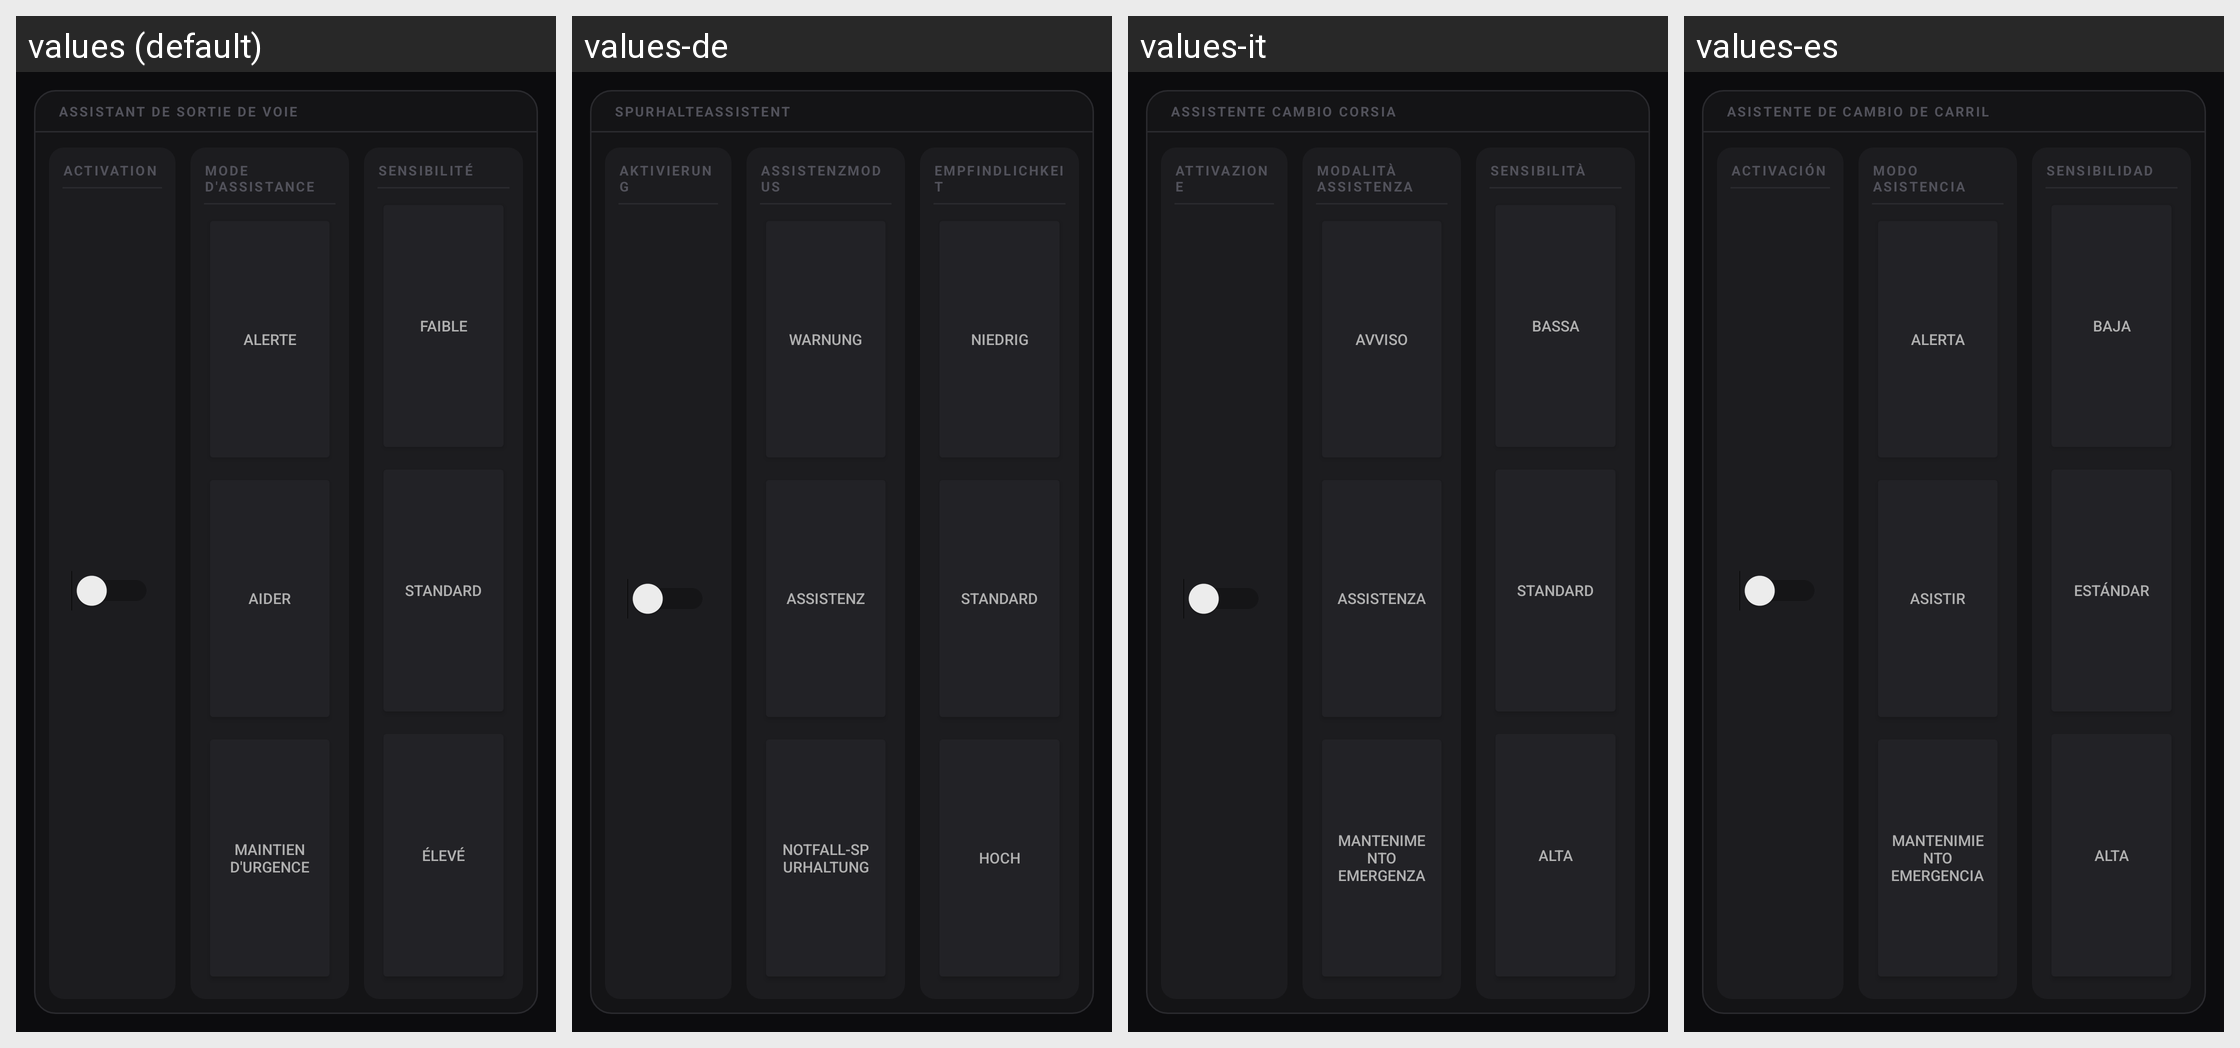

Locale-by-locale string values for the Android screen shown in this grid:
Android screen res/layout/page_dashboard_elk.xml rendered under 4 locales, left to right: values (default), values-de, values-it, values-es. Device: Nexus 5 (rendered at 1080×1920; each locale shown at half size, 540×960, under a caption strip naming it); theme Theme.MG4Control.
Other locales in the repository, not shown: values-en, values-pt.
Strings drawn on this screen, with the default value and each locale's value (text and hints the layout hard-codes, and strings that could not be matched under every locale, appear in the picture but are not listed):

elk_section_toggle
  values: Activation
  values-de: Aktivierung
  values-it: Attivazione
  values-es: Activación

elk_section_mode
  values: Mode d'assistance
  values-de: Assistenzmodus
  values-it: Modalità assistenza
  values-es: Modo asistencia

adas_aeb_alarm
  values: Alerte
  values-de: Warnung
  values-it: Avviso
  values-es: Alerta

aeb_section_sensitivity
  values: Sensibilité
  values-de: Empfindlichkeit
  values-it: Sensibilità
  values-es: Sensibilidad

aeb_sensitivity_low
  values: Faible
  values-de: Niedrig
  values-it: Bassa
  values-es: Baja

aeb_sensitivity_standard
  values: Standard
  values-de: Standard
  values-it: Standard
  values-es: Estándar

aeb_sensitivity_high
  values: Élevé
  values-de: Hoch
  values-it: Alta
  values-es: Alta

elk_card_title
  values: Assistant de sortie de voie
  values-de: Spurhalteassistent
  values-it: Assistente cambio corsia
  values-es: Asistente de cambio de carril

elk_mode_alert
  values: Alerte
  values-de: Warnung
  values-it: Avviso
  values-es: Alerta

elk_mode_assist
  values: Aider
  values-de: Assistenz
  values-it: Assistenza
  values-es: Asistir

elk_mode_emergency
  values: Maintien d'urgence
  values-de: Notfall-Spurhaltung
  values-it: Mantenimento emergenza
  values-es: Mantenimiento emergencia

elk_section_sensitivity
  values: Sensibilité
  values-de: Empfindlichkeit
  values-it: Sensibilità
  values-es: Sensibilidad

elk_sensitivity_low
  values: Faible
  values-de: Niedrig
  values-it: Bassa
  values-es: Baja

elk_sensitivity_standard
  values: Standard
  values-de: Standard
  values-it: Standard
  values-es: Estándar

elk_sensitivity_high
  values: Élevé
  values-de: Hoch
  values-it: Alta
  values-es: Alta
